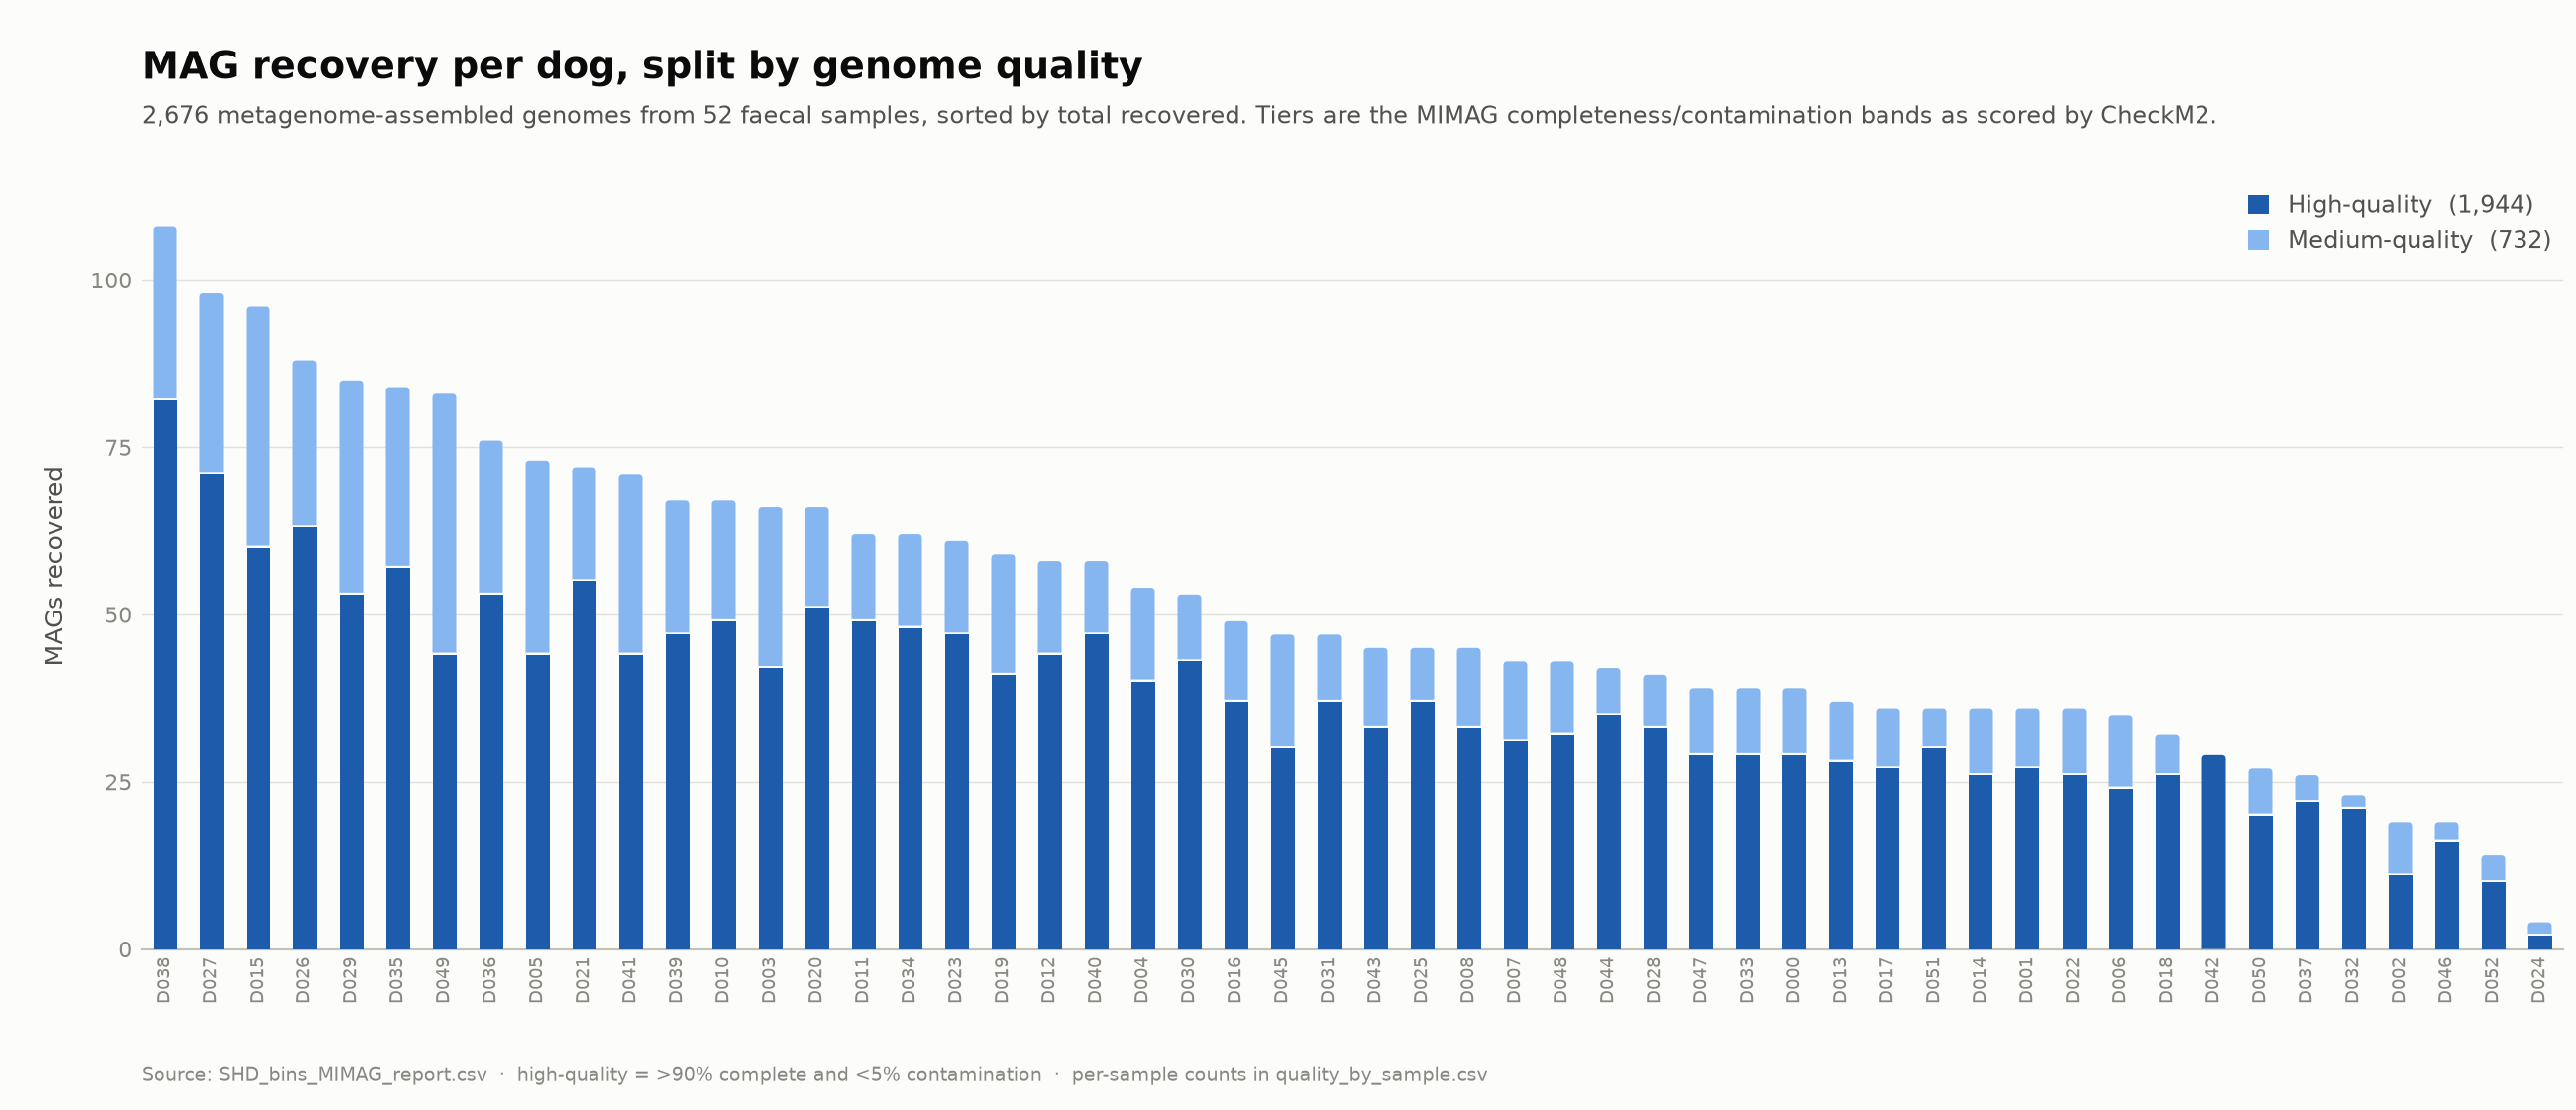

The data file committed next to this chart (first rows):
Sample, high, medium, total
D038, 82, 26, 108
D027, 71, 27, 98
D015, 60, 36, 96
D026, 63, 25, 88
D029, 53, 32, 85
D035, 57, 27, 84
D049, 44, 39, 83
D036, 53, 23, 76
D005, 44, 29, 73
D021, 55, 17, 72
D041, 44, 27, 71
D039, 47, 20, 67
D010, 49, 18, 67
D003, 42, 24, 66
D020, 51, 15, 66
D011, 49, 13, 62
D034, 48, 14, 62
D023, 47, 14, 61
D019, 41, 18, 59
D012, 44, 14, 58
D040, 47, 11, 58
D004, 40, 14, 54
D030, 43, 10, 53
D016, 37, 12, 49
D045, 30, 17, 47
D031, 37, 10, 47
D043, 33, 12, 45
D025, 37, 8, 45
D008, 33, 12, 45
D007, 31, 12, 43
D048, 32, 11, 43
D044, 35, 7, 42
D028, 33, 8, 41
D047, 29, 10, 39
D033, 29, 10, 39
D000, 29, 10, 39
D013, 28, 9, 37
D017, 27, 9, 36
D051, 30, 6, 36
D014, 26, 10, 36
D001, 27, 9, 36
D022, 26, 10, 36
D006, 24, 11, 35
D018, 26, 6, 32
D042, 29, 0, 29
D050, 20, 7, 27
D037, 22, 4, 26
D032, 21, 2, 23
D002, 11, 8, 19
D046, 16, 3, 19
D052, 10, 4, 14
D024, 2, 2, 4
